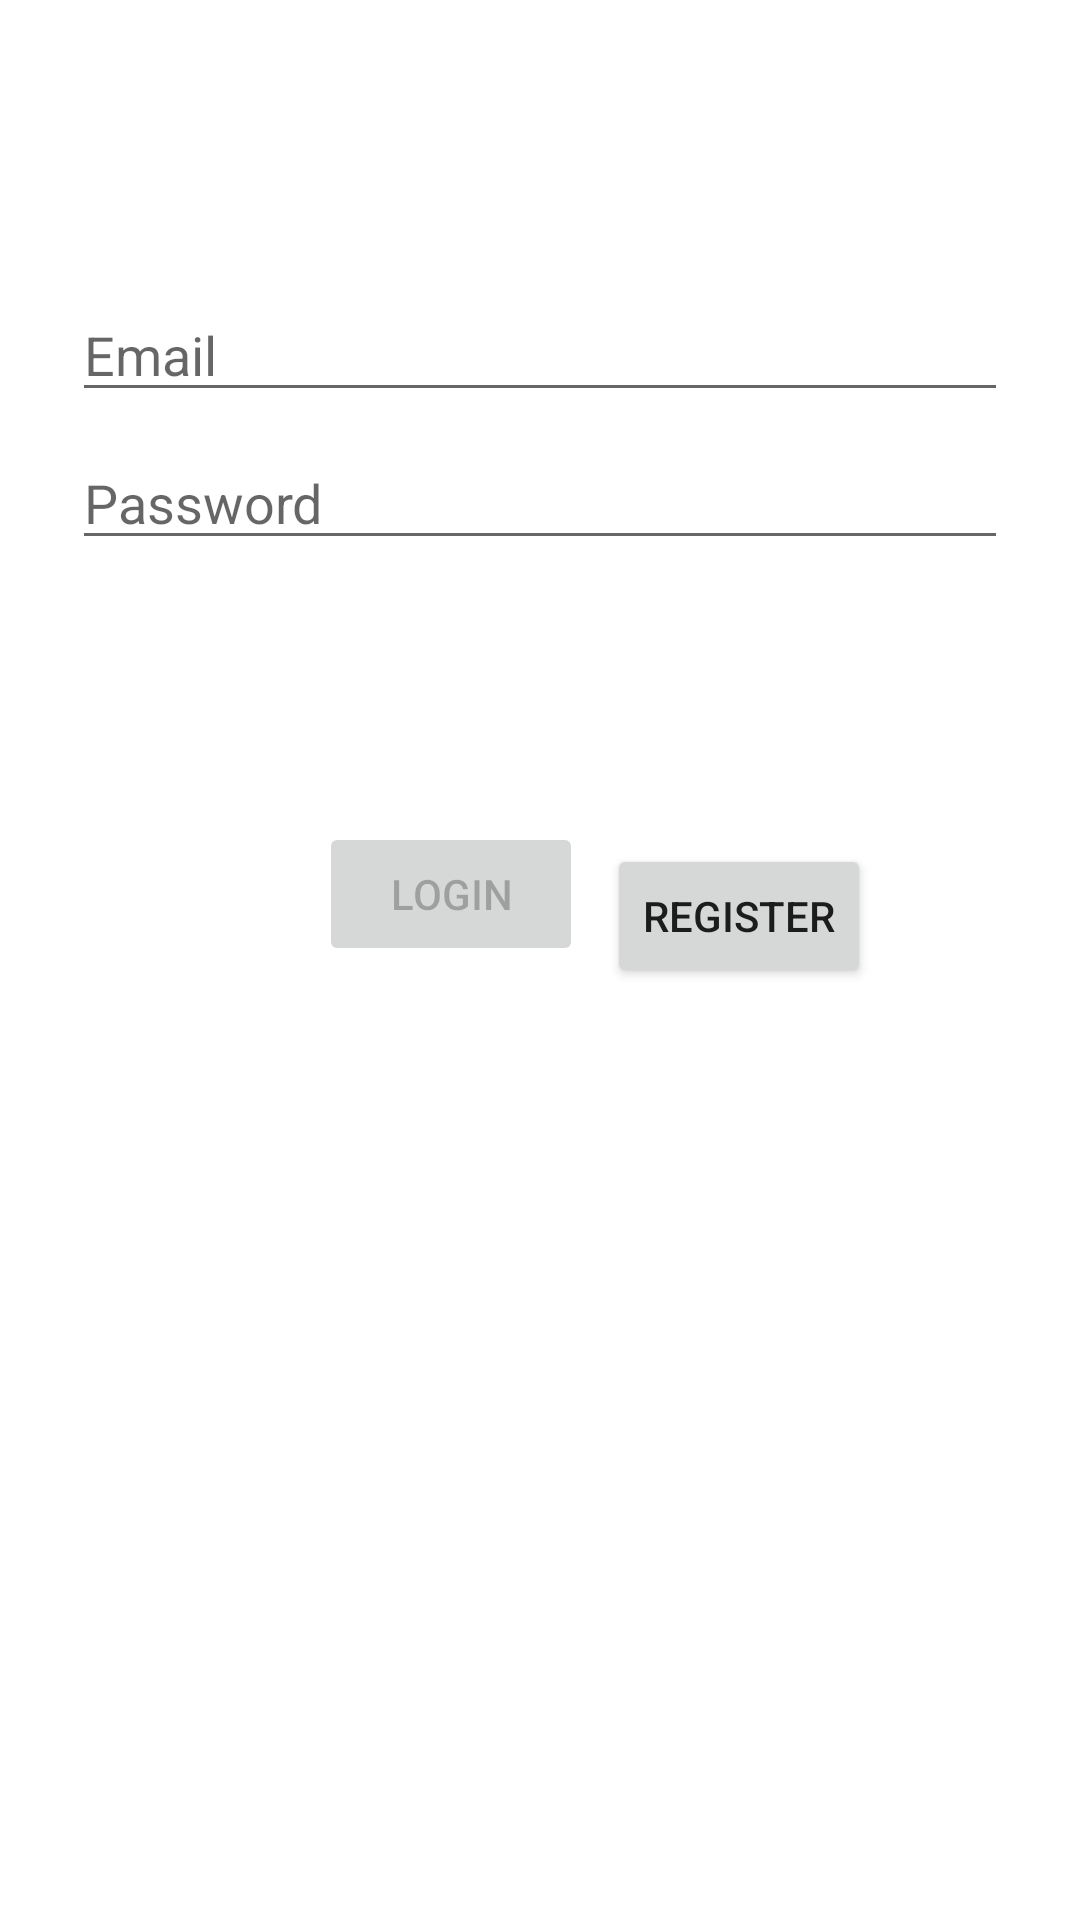

Reconstruct the res/layout file that produces this screen, plus the resources it refers to.
<!-- AndroidManifest.xml: application theme Theme.Lab2task -->
<!-- res/layout/activity_login.xml -->
<?xml version="1.0" encoding="utf-8"?>
<androidx.constraintlayout.widget.ConstraintLayout xmlns:android="http://schemas.android.com/apk/res/android"
    xmlns:app="http://schemas.android.com/apk/res-auto"
    xmlns:tools="http://schemas.android.com/tools"
    android:id="@+id/container"
    android:layout_width="match_parent"
    android:layout_height="match_parent"
    android:paddingLeft="@dimen/activity_horizontal_margin"
    android:paddingTop="@dimen/activity_vertical_margin"
    android:paddingRight="@dimen/activity_horizontal_margin"
    android:paddingBottom="@dimen/activity_vertical_margin"
    tools:context=".ui.login.LoginActivity">

    <EditText
        android:id="@+id/username"
        android:layout_width="0dp"
        android:layout_height="wrap_content"
        android:layout_marginStart="24dp"
        android:layout_marginTop="96dp"
        android:layout_marginEnd="24dp"
        android:hint="@string/prompt_email"
        android:inputType="textEmailAddress"
        android:selectAllOnFocus="true"
        app:layout_constraintEnd_toEndOf="parent"
        app:layout_constraintStart_toStartOf="parent"
        app:layout_constraintTop_toTopOf="parent" />

    <EditText
        android:id="@+id/password"
        android:layout_width="0dp"
        android:layout_height="wrap_content"
        android:layout_marginStart="24dp"
        android:layout_marginTop="8dp"
        android:layout_marginEnd="24dp"
        android:hint="@string/prompt_password"
        android:imeActionLabel="@string/action_sign_in_short"
        android:imeOptions="actionDone"
        android:inputType="textPassword"
        android:selectAllOnFocus="true"
        app:layout_constraintEnd_toEndOf="parent"
        app:layout_constraintStart_toStartOf="parent"
        app:layout_constraintTop_toBottomOf="@+id/username" />

    <Button
        android:id="@+id/login"
        android:layout_width="wrap_content"
        android:layout_height="wrap_content"
        android:layout_gravity="start"
        android:layout_marginStart="48dp"
        android:layout_marginTop="16dp"
        android:enabled="false"
        android:text="@string/action_sign_in"
        app:layout_constraintBottom_toBottomOf="parent"
        app:layout_constraintEnd_toEndOf="parent"
        app:layout_constraintHorizontal_bias="0.261"
        app:layout_constraintStart_toStartOf="parent"
        app:layout_constraintTop_toBottomOf="@+id/password"
        app:layout_constraintVertical_bias="0.183" />

    <ProgressBar
        android:id="@+id/loading"
        android:layout_width="wrap_content"
        android:layout_height="wrap_content"
        android:layout_gravity="center"
        android:layout_marginStart="32dp"
        android:layout_marginTop="64dp"
        android:layout_marginEnd="32dp"
        android:layout_marginBottom="64dp"
        android:visibility="gone"
        app:layout_constraintBottom_toBottomOf="parent"
        app:layout_constraintEnd_toEndOf="@+id/password"
        app:layout_constraintStart_toStartOf="@+id/password"
        app:layout_constraintTop_toTopOf="parent"
        app:layout_constraintVertical_bias="0.3" />

    <Button
        android:id="@+id/button3"
        android:layout_width="wrap_content"
        android:layout_height="wrap_content"
        android:layout_marginTop="84dp"
        android:text="Register"
        app:layout_constraintBottom_toBottomOf="parent"
        app:layout_constraintEnd_toEndOf="parent"
        app:layout_constraintHorizontal_bias="0.101"
        app:layout_constraintStart_toEndOf="@+id/login"
        app:layout_constraintTop_toBottomOf="@+id/password"
        app:layout_constraintVertical_bias="0.033" />
</androidx.constraintlayout.widget.ConstraintLayout>
<!-- resources referenced by this layout -->
<resources>
  <string name="action_sign_in">Login</string>
  <string name="action_sign_in_short">Sign in</string>
  <string name="prompt_email">Email</string>
  <string name="prompt_password">Password</string>
  <style name="Theme.Lab2task" parent="Theme.MaterialComponents.DayNight.DarkActionBar">
          
          <item name="colorPrimary">@color/purple_500</item>
          <item name="colorPrimaryVariant">@color/purple_700</item>
          <item name="colorOnPrimary">@color/white</item>
          
          <item name="colorSecondary">@color/teal_200</item>
          <item name="colorSecondaryVariant">@color/teal_700</item>
          <item name="colorOnSecondary">@color/black</item>
          
          <item name="android:statusBarColor" tools:targetApi="l">?attr/colorPrimaryVariant</item>
          
      </style>
  <!-- not gathered from this repository: default colours our renderer supplied (Android Studio template values) -->
  <color name="purple_500">#FF6200EE</color>
  <color name="purple_700">#FF3700B3</color>
  <color name="teal_200">#FF03DAC5</color>
  <color name="teal_700">#FF018786</color>
  <color name="black">#FF000000</color>
  <color name="white">#FFFFFFFF</color>
</resources>
